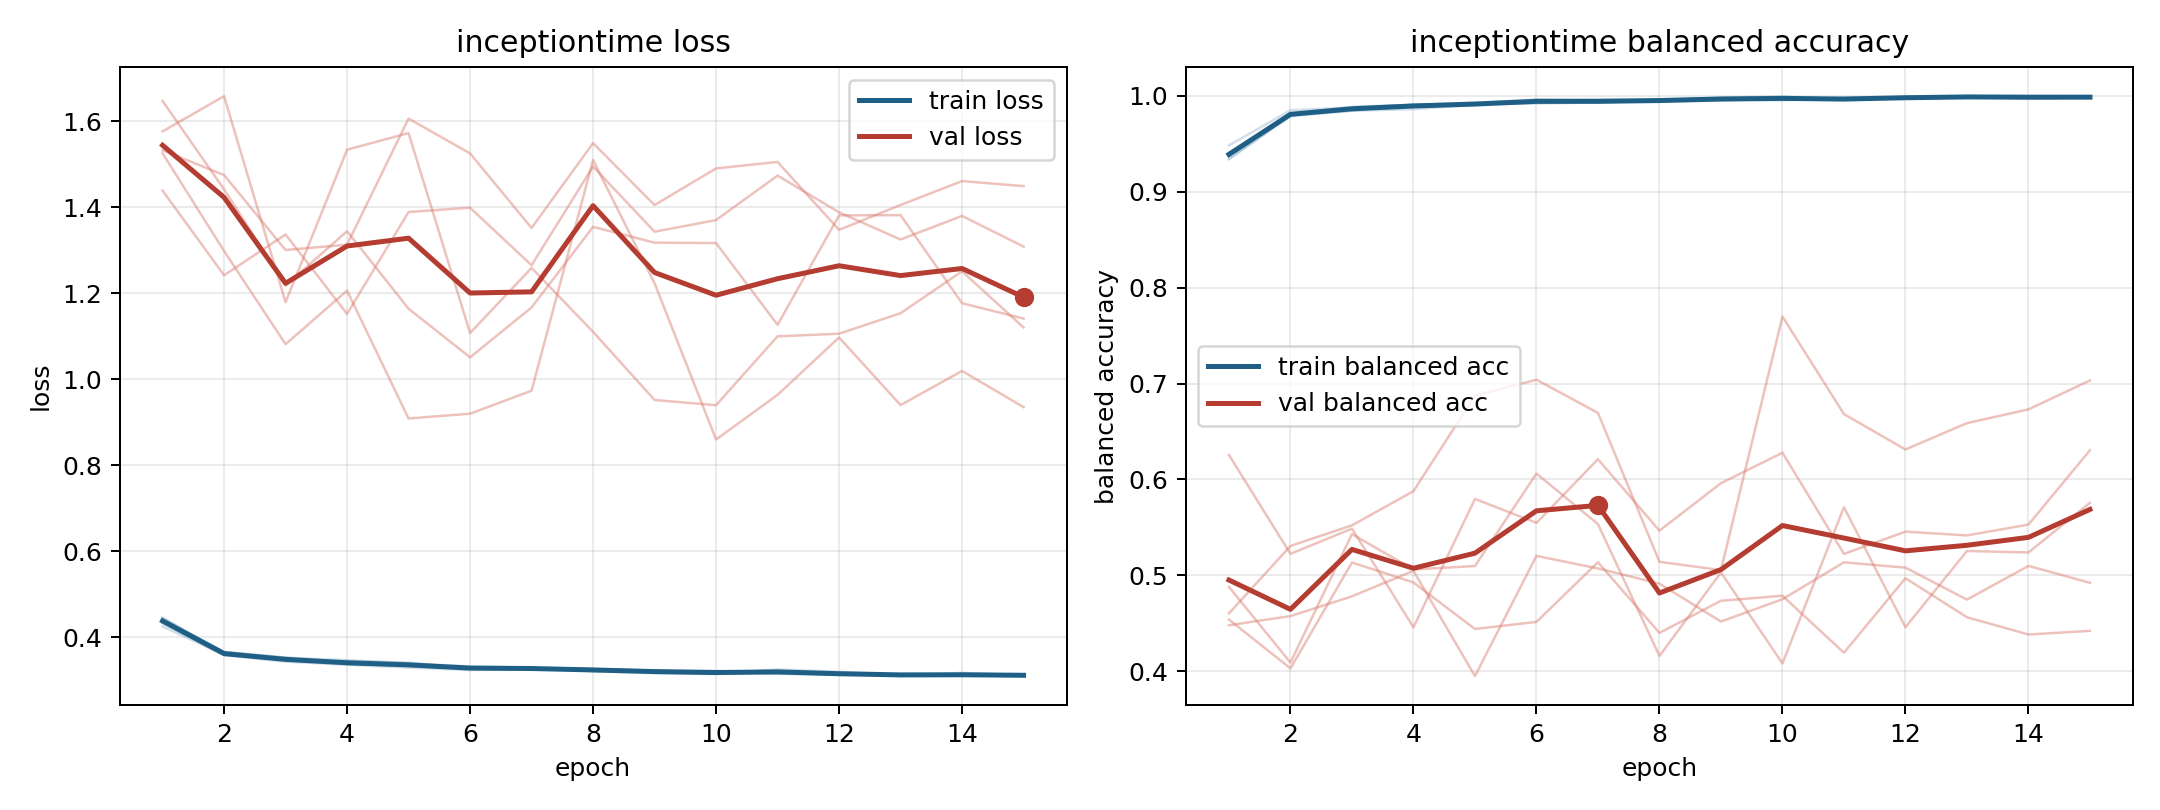

Data behind this chart, as committed beside it:
model, fold, epoch, train_loss, train_balanced_accuracy, val_loss, val_balanced_accuracy
inceptiontime, 1, 1, 0.4325, 0.9404, 1.533, 0.454
inceptiontime, 1, 2, 0.358, 0.9802, 1.475, 0.4031
inceptiontime, 1, 3, 0.3433, 0.9885, 1.301, 0.5134
inceptiontime, 1, 4, 0.336, 0.9904, 1.313, 0.4927
inceptiontime, 1, 5, 0.3295, 0.9927, 1.606, 0.4441
inceptiontime, 1, 6, 0.3238, 0.9959, 1.525, 0.4515
inceptiontime, 1, 7, 0.3263, 0.9947, 1.352, 0.5137
inceptiontime, 1, 8, 0.3217, 0.995, 1.549, 0.44
inceptiontime, 1, 9, 0.3164, 0.9974, 1.405, 0.4736
inceptiontime, 1, 10, 0.3145, 0.998, 1.491, 0.4788
inceptiontime, 1, 11, 0.3201, 0.9965, 1.506, 0.4194
inceptiontime, 1, 12, 0.3158, 0.9971, 1.348, 0.4971
inceptiontime, 1, 13, 0.3097, 0.9992, 1.406, 0.4564
inceptiontime, 1, 14, 0.3174, 0.9966, 1.461, 0.4384
inceptiontime, 1, 15, 0.3108, 0.9982, 1.449, 0.4422
inceptiontime, 2, 1, 0.4429, 0.9374, 1.647, 0.488
inceptiontime, 2, 2, 0.3657, 0.9801, 1.442, 0.4091
inceptiontime, 2, 3, 0.3525, 0.9844, 1.218, 0.5431
inceptiontime, 2, 4, 0.3467, 0.9859, 1.345, 0.5062
inceptiontime, 2, 5, 0.3394, 0.9906, 1.164, 0.5097
inceptiontime, 2, 6, 0.3323, 0.9928, 1.051, 0.6061
inceptiontime, 2, 7, 0.3292, 0.9931, 1.167, 0.5534
inceptiontime, 2, 8, 0.326, 0.9944, 1.355, 0.416
inceptiontime, 2, 9, 0.3218, 0.9957, 1.318, 0.5031
inceptiontime, 2, 10, 0.3224, 0.9952, 1.317, 0.4082
inceptiontime, 2, 11, 0.3147, 0.9978, 1.127, 0.5711
inceptiontime, 2, 12, 0.3145, 0.9975, 1.381, 0.446
inceptiontime, 2, 13, 0.3138, 0.9983, 1.382, 0.5255
inceptiontime, 2, 14, 0.3119, 0.9983, 1.177, 0.5239
inceptiontime, 2, 15, 0.3099, 0.9984, 1.141, 0.5757
inceptiontime, 3, 1, 0.4252, 0.9482, 1.439, 0.448
inceptiontime, 3, 2, 0.3592, 0.9848, 1.242, 0.4576
inceptiontime, 3, 3, 0.3484, 0.9876, 1.337, 0.4782
inceptiontime, 3, 4, 0.3449, 0.9907, 1.152, 0.5048
inceptiontime, 3, 5, 0.3413, 0.9903, 1.389, 0.395
inceptiontime, 3, 6, 0.3268, 0.996, 1.399, 0.5203
inceptiontime, 3, 7, 0.3259, 0.996, 1.265, 0.5073
inceptiontime, 3, 8, 0.3254, 0.9956, 1.495, 0.4914
inceptiontime, 3, 9, 0.3194, 0.998, 1.343, 0.4519
inceptiontime, 3, 10, 0.3161, 0.9992, 1.37, 0.4751
inceptiontime, 3, 11, 0.3251, 0.9959, 1.474, 0.5136
inceptiontime, 3, 12, 0.3199, 0.9977, 1.388, 0.5081
inceptiontime, 3, 13, 0.3123, 0.9995, 1.325, 0.4748
inceptiontime, 3, 14, 0.313, 0.9995, 1.38, 0.5099
inceptiontime, 3, 15, 0.313, 0.9991, 1.309, 0.4923
inceptiontime, 4, 1, 0.4432, 0.9347, 1.526, 0.4604
inceptiontime, 4, 2, 0.3659, 0.9787, 1.299, 0.5307
inceptiontime, 4, 3, 0.3531, 0.9843, 1.082, 0.5522
inceptiontime, 4, 4, 0.3376, 0.9907, 1.206, 0.5878
inceptiontime, 4, 5, 0.3359, 0.9909, 0.9089, 0.6873
inceptiontime, 4, 6, 0.3286, 0.9939, 0.9201, 0.704
inceptiontime, 4, 7, 0.327, 0.9943, 0.9736, 0.6693
inceptiontime, 4, 8, 0.3259, 0.9942, 1.51, 0.5142
inceptiontime, 4, 9, 0.3227, 0.9949, 1.223, 0.5056
inceptiontime, 4, 10, 0.3177, 0.9971, 0.8601, 0.7698
inceptiontime, 4, 11, 0.3156, 0.9974, 0.9639, 0.6681
inceptiontime, 4, 12, 0.3124, 0.9988, 1.097, 0.6312
inceptiontime, 4, 13, 0.3131, 0.9984, 0.9401, 0.6587
inceptiontime, 4, 14, 0.3109, 0.999, 1.019, 0.6731
inceptiontime, 4, 15, 0.311, 0.9987, 0.9353, 0.7032
... 15 more rows
